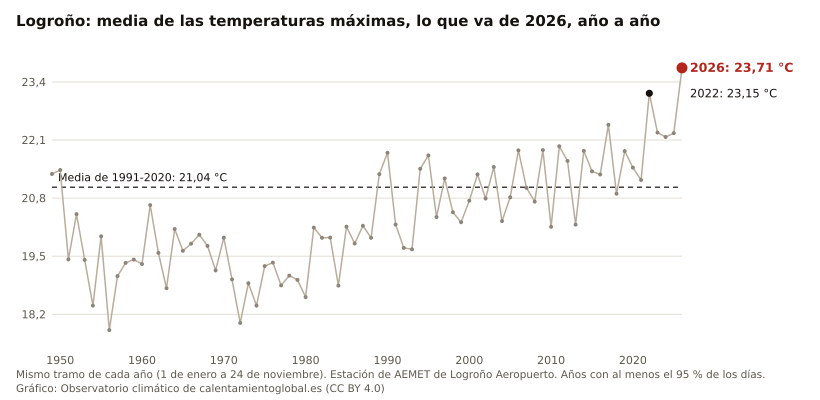

Data behind this chart, as committed beside it:
anio, valor, unidad
2026, 23.71, °C
2025, 22.26, °C
2024, 22.17, °C
2023, 22.27, °C
2022, 23.15, °C
2021, 21.21, °C
2020, 21.48, °C
2019, 21.85, °C
2018, 20.90, °C
2017, 22.44, °C
2016, 21.33, °C
2015, 21.40, °C
2014, 21.86, °C
2013, 20.21, °C
2012, 21.63, °C
2011, 21.96, °C
2010, 20.16, °C
2009, 21.87, °C
2008, 20.72, °C
2007, 21.03, °C
2006, 21.87, °C
2005, 20.82, °C
2004, 20.29, °C
2003, 21.50, °C
2002, 20.79, °C
2001, 21.33, °C
2000, 20.74, °C
1999, 20.26, °C
1998, 20.48, °C
1997, 21.24, °C
1996, 20.38, °C
1995, 21.76, °C
1994, 21.46, °C
1993, 19.66, °C
1992, 19.69, °C
1991, 20.21, °C
1990, 21.81, °C
1989, 21.34, °C
1988, 19.91, °C
1987, 20.18, °C
1986, 19.79, °C
1985, 20.16, °C
1984, 18.84, °C
1983, 19.92, °C
1982, 19.91, °C
1981, 20.14, °C
1980, 18.58, °C
1979, 18.97, °C
1978, 19.07, °C
1977, 18.85, °C
1976, 19.36, °C
1975, 19.28, °C
1974, 18.40, °C
1973, 18.90, °C
1972, 18.01, °C
1971, 18.98, °C
1970, 19.91, °C
1969, 19.18, °C
1968, 19.73, °C
1967, 19.98, °C
... 18 more rows
